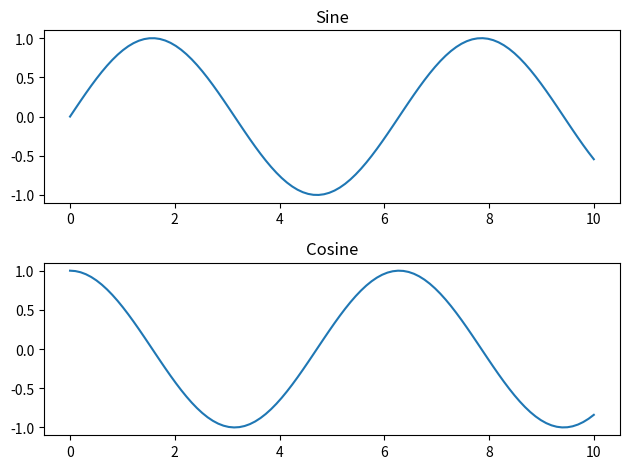

Generate this figure with matplotlib:
import matplotlib.pyplot as plt
import numpy as np


x = np.linspace(0, 10, 100)

plt.subplot(2, 1, 1)   # (rows, cols, position)
plt.plot(x, np.sin(x))
plt.title("Sine")

plt.subplot(2, 1, 2)
plt.plot(x, np.cos(x))
plt.title("Cosine")

plt.tight_layout()
plt.show()

